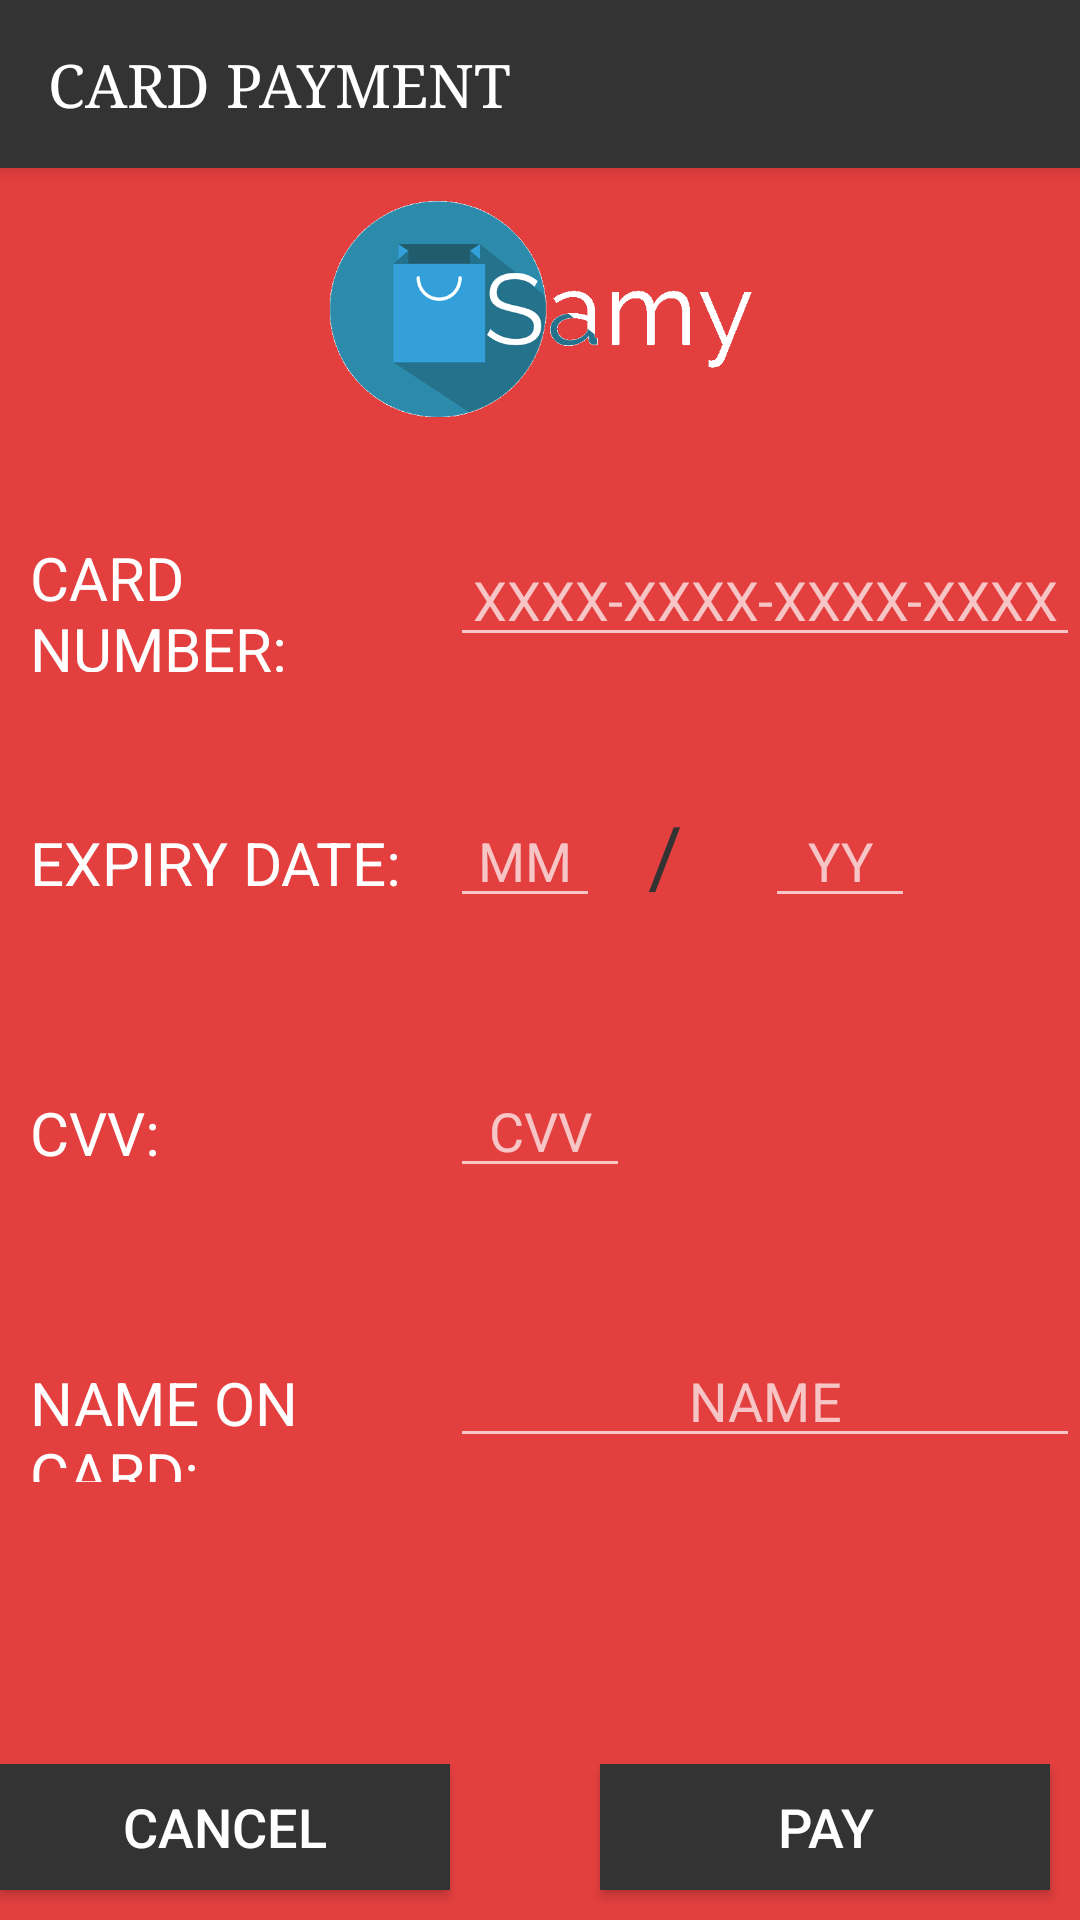

This screen was rendered from an Android layout file. Write that file and the resources it references.
<!-- AndroidManifest.xml: application theme AppTheme -->
<!-- res/layout/activity_credit_debit_card.xml -->
<?xml version="1.0" encoding="utf-8"?>
<RelativeLayout xmlns:android="http://schemas.android.com/apk/res/android"
    xmlns:app="http://schemas.android.com/apk/res-auto"
    xmlns:tools="http://schemas.android.com/tools"
    android:layout_width="match_parent"
    android:layout_height="match_parent"
    tools:context="com.sourcey.smartshopping.HomePageActivity"
    android:background="#E43F3F">

    <android.support.v7.widget.Toolbar
        android:id="@+id/my_toolbar"
        android:layout_width="match_parent"
        android:layout_height="56dp"
        android:layout_margin="0dp"
        android:background="#333333"
        android:elevation="4dp"
        android:padding="0dp"
        android:theme="@style/ThemeOverlay.AppCompat.ActionBar"
        app:popupTheme="@style/ThemeOverlay.AppCompat.Light"
        tools:layout_editor_absoluteX="8dp"
        tools:layout_editor_absoluteY="0dp">

        <TextView
            android:layout_width="match_parent"
            android:layout_height="match_parent"
            android:fontFamily="serif"
            android:gravity="center_vertical"
            android:text="Card payment"
            android:textAllCaps="true"
            android:textColor="#ffffff"
            android:textSize="20sp" />
    </android.support.v7.widget.Toolbar>

    <TextView
        android:id="@+id/textView5"
        android:layout_width="130dp"
        android:layout_height="45dp"
        android:layout_alignParentLeft="true"
        android:layout_alignParentStart="true"
        android:layout_below="@+id/relativeLayout"
        android:layout_marginLeft="10dp"
        android:layout_marginTop="40dp"
        android:text="Card Number:"
        android:textAllCaps="true"
        android:textColor="#ffffff"
        android:textSize="20sp" />

    <RelativeLayout
        android:layout_width="match_parent"
        android:layout_height="wrap_content"
        tools:layout_editor_absoluteX="8dp"
        tools:layout_editor_absoluteY="8dp"
        android:id="@+id/relativeLayout">


        <ImageView
            android:id="@+id/qrcode"
            android:layout_width="wrap_content"
            android:layout_height="72dp"
            android:layout_gravity="center_horizontal"
            android:layout_marginTop="67dp"
            android:layout_x="1dp"
            android:layout_y="2dp"
            android:src="@drawable/logo"
            tools:layout_editor_absoluteX="0dp"
            tools:layout_editor_absoluteY="91dp"
            android:layout_alignParentTop="true"
            android:layout_alignParentLeft="true"
            android:layout_alignParentStart="true" />


    </RelativeLayout>

    <TextView
        android:id="@+id/textView3"
        android:layout_width="130dp"
        android:layout_height="40dp"
        android:layout_alignLeft="@+id/textView5"
        android:layout_alignStart="@+id/textView5"
        android:layout_below="@+id/textView5"
        android:layout_marginTop="50dp"
        android:text="Expiry Date:"
        android:textAllCaps="true"
        android:textColor="#ffffff"
        android:textSize="20sp" />

    <TextView
        android:id="@+id/textView7"
        android:layout_width="130dp"
        android:layout_height="40dp"
        android:layout_marginTop="50dp"
        android:text="CVV:"
        android:textColor="#ffffff"
        android:textAllCaps="true"
        android:textSize="20sp"
        android:layout_below="@+id/textView3"
        android:layout_alignLeft="@+id/textView3"
        android:layout_alignStart="@+id/textView3" />

    <EditText
        android:id="@+id/cardno"
        android:layout_width="210dp"
        android:layout_height="40dp"
        android:layout_alignParentEnd="true"
        android:layout_alignParentRight="true"
        android:layout_alignTop="@+id/textView5"
        android:ems="10"
        android:gravity="center_horizontal"
        android:hint="XXXX-XXXX-XXXX-XXXX"
        android:inputType="number"
        android:maxLength="16" />

    <EditText
        android:id="@+id/mm"
        android:layout_width="50dp"
        android:layout_height="40dp"
        android:layout_alignBaseline="@+id/textView3"
        android:layout_alignBottom="@+id/textView3"
        android:layout_alignLeft="@+id/cvv"
        android:layout_alignStart="@+id/cvv"
        android:ems="10"
        android:gravity="center_vertical|center_horizontal"
        android:hint="MM"
        android:inputType="number"
        android:maxLength="2"
        android:textAllCaps="false" />

    <TextView
        android:id="@+id/textView9"
        android:layout_width="30dp"
        android:layout_height="40dp"
        android:layout_alignTop="@+id/mm"
        android:layout_marginLeft="10dp"
        android:layout_marginStart="9dp"
        android:layout_toEndOf="@+id/mm"
        android:layout_toRightOf="@+id/mm"
        android:text=" /"
        android:textColor="#333333"
        android:textSize="28sp" />

    <EditText
        android:id="@+id/yy"
        android:layout_width="50dp"
        android:layout_height="40dp"
        android:layout_alignTop="@+id/textView9"
        android:layout_marginLeft="10dp"
        android:layout_marginStart="16dp"
        android:layout_toEndOf="@+id/textView9"
        android:layout_toRightOf="@+id/textView9"
        android:ems="10"
        android:gravity="center_vertical|center_horizontal"
        android:hint="YY"
        android:inputType="number"
        android:maxLength="2" />

    <EditText
        android:id="@+id/cvv"
        android:layout_width="60dp"
        android:layout_height="40dp"
        android:layout_alignBaseline="@+id/textView7"
        android:layout_alignBottom="@+id/textView7"
        android:layout_alignLeft="@+id/name"
        android:layout_alignStart="@+id/name"
        android:ems="10"
        android:gravity="center_horizontal"
        android:hint="CVV"
        android:inputType="number"
        android:maxLength="3"
        android:textSize="18sp" />

    <Button
        android:id="@+id/can"
        android:layout_width="150dp"
        android:layout_height="42dp"
        android:layout_alignParentBottom="true"
        android:layout_marginBottom="10dp"
        android:layout_marginEnd="10dp"
        android:layout_marginLeft="10dp"
        android:layout_marginRight="10dp"
        android:background="#333333"
        android:text="CANCEL"
        android:textColor="#ffffff"
        android:textSize="18sp" />

    <Button
        android:id="@+id/button3"
        android:layout_width="150dp"
        android:layout_height="42dp"
        android:layout_alignBottom="@+id/can"
        android:layout_toEndOf="@+id/mm"
        android:layout_toRightOf="@+id/mm"
        android:background="#333333"
        android:text="PAY"
        android:textColor="#ffffff"
        android:textSize="18sp" />

    <TextView
        android:id="@+id/textView10"
        android:layout_width="130dp"
        android:layout_height="40dp"
        android:layout_alignLeft="@+id/textView7"
        android:layout_alignStart="@+id/textView7"
        android:layout_below="@+id/textView7"
        android:layout_marginTop="50dp"
        android:text="NAME ON CARD:"
        android:textColor="#ffffff"
        android:textSize="20sp" />

    <EditText
        android:id="@+id/name"
        android:layout_width="210dp"
        android:layout_height="40dp"
        android:layout_alignBaseline="@+id/textView10"
        android:layout_alignBottom="@+id/textView10"
        android:layout_alignParentEnd="true"
        android:layout_alignParentRight="true"
        android:ems="10"
        android:gravity="center_horizontal"
        android:hint="NAME"
        android:inputType="textPersonName" />

</RelativeLayout>
<!-- resources referenced by this layout -->
<resources>
  <!-- drawable logo: png bitmap (drawable, 14348 bytes) -->
  <style name="AppTheme" parent="Theme.AppCompat.NoActionBar">
          
      </style>
</resources>
